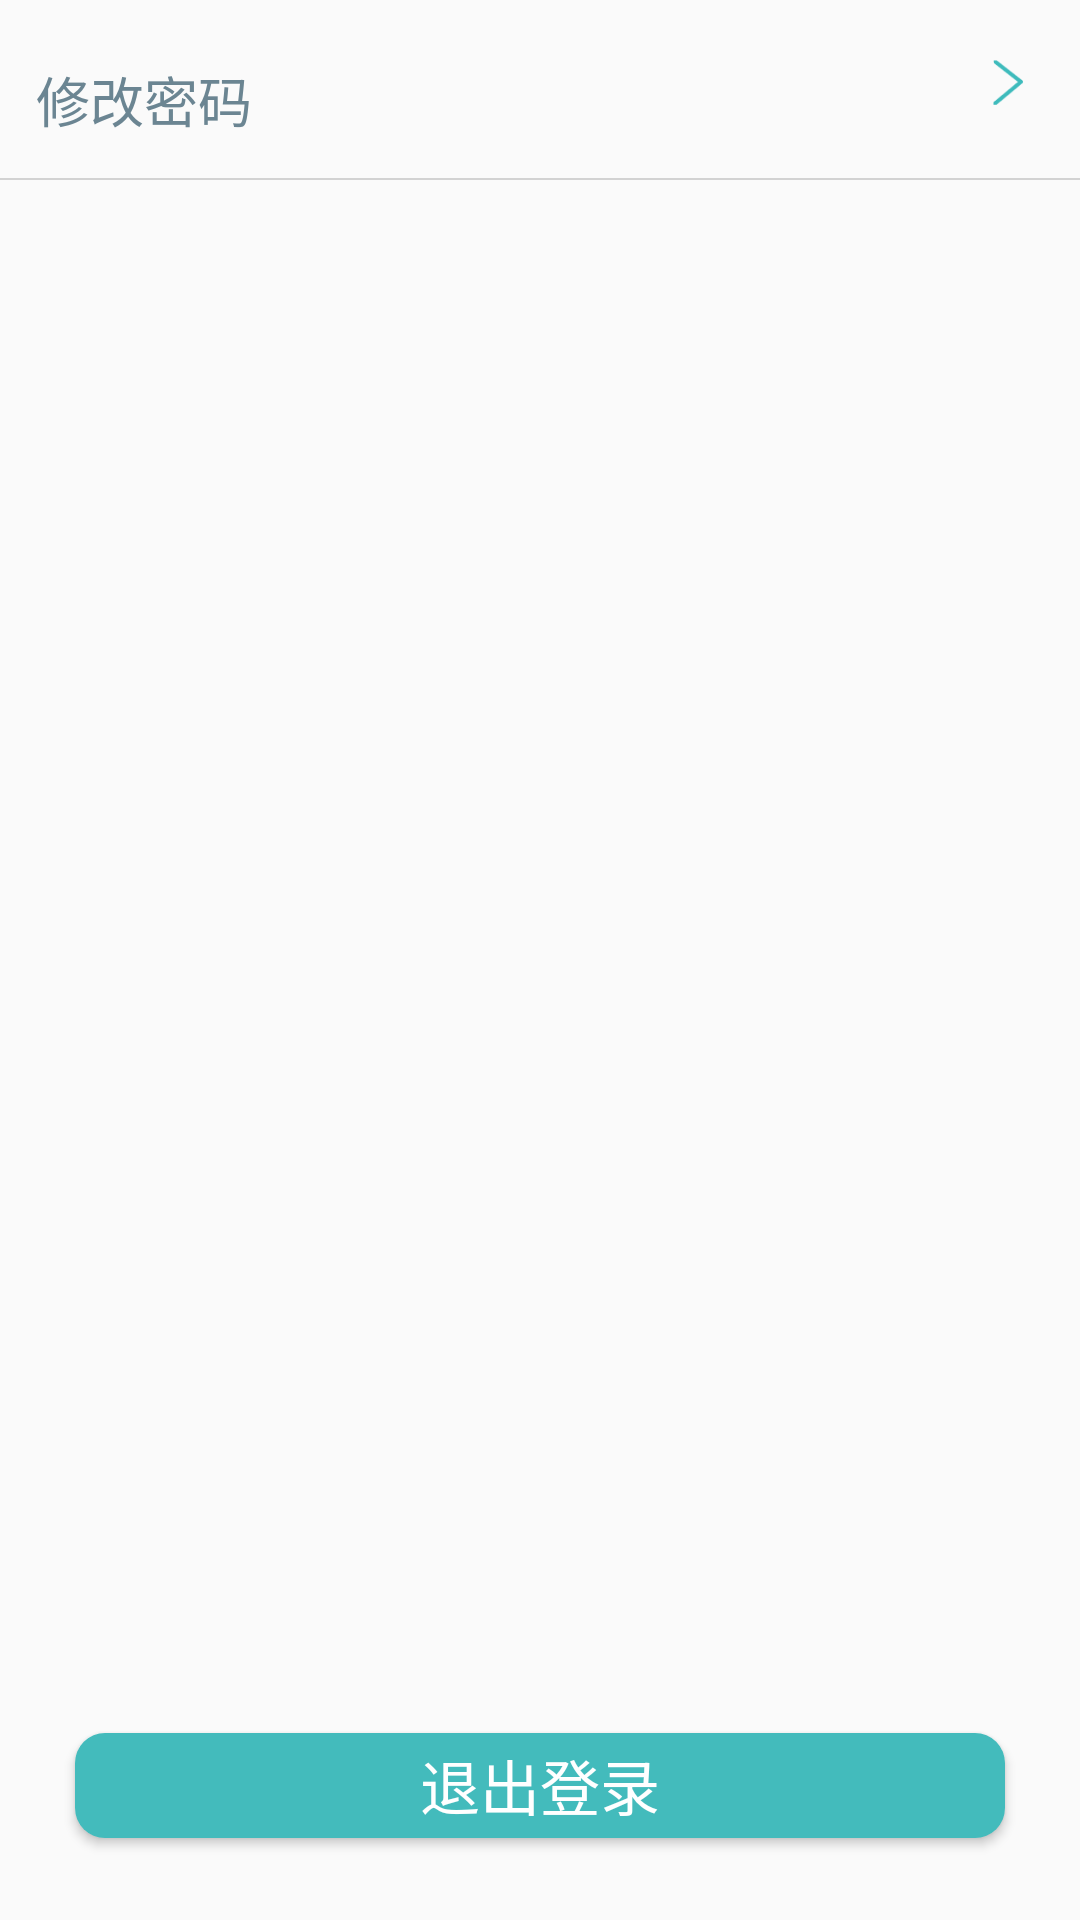

Produce the Android XML layout that renders to this screen, including the resource entries it uses.
<!-- AndroidManifest.xml: application theme AppTheme -->
<!-- res/layout/layout22_setting.xml -->
<?xml version="1.0" encoding="utf-8"?>
<LinearLayout xmlns:android="http://schemas.android.com/apk/res/android"
    android:layout_width="match_parent" android:layout_height="match_parent" android:orientation="vertical">
    <LinearLayout
        android:orientation="horizontal"
        android:layout_width="match_parent"
        android:layout_height="0dp"
        android:layout_weight="5"
        android:id="@+id/changepswly"
        android:layout_marginTop="10dp"
        android:layout_marginLeft="10dp"
        android:layout_marginRight="15dp">

        <TextView
            android:layout_width="wrap_content"
            android:layout_height="wrap_content"
            android:text="修改密码"
            android:id="@+id/recharge"
            android:textColor="#6b8592"
            android:layout_marginTop="10dp"
            android:textSize="18dp"
            android:layout_marginLeft="2dp" />

        <TableRow
            android:layout_width="0dp"
            android:layout_height="match_parent"
            android:layout_weight="1" />

        <ImageButton
            android:layout_width="10dp"
            android:layout_height="15dp"
            android:id="@+id/recharge_score"
            android:background="@drawable/next_blue"
            android:layout_marginTop="10dp"
            android:layout_marginRight="4dp" />
    </LinearLayout>

    <View android:layout_height="2px"
        android:background="#ffd2d2d2"
        android:layout_width="fill_parent"></View>


    <TableRow
        android:layout_width="match_parent"
        android:layout_height="0dp"
        android:layout_weight="50"></TableRow>

    <LinearLayout
        android:orientation="horizontal"
        android:layout_width="match_parent"
        android:layout_height="0dp"
        android:layout_weight="7"
        android:layout_marginTop="5dp"
        android:layout_marginLeft="10dp"
        android:layout_marginBottom="10dp"
        android:layout_marginRight="10dp">

        <Button
            android:layout_width="match_parent"
            android:layout_height="35dp"
            android:text="退出登录"
            android:id="@+id/exitapp"
            android:background="@drawable/shape_green"
            android:textColor="#ffffffff"
            android:textSize="20dp"
            android:layout_weight="0"
            android:layout_gravity="center"
            android:layout_marginLeft="15dp"
            android:layout_marginRight="15dp" />

    </LinearLayout>

</LinearLayout>
<!-- resources referenced by this layout -->
<resources>
  <!-- drawable next_blue: png bitmap (drawable, 622 bytes) -->
  <!-- drawable shape_green (drawable) -->
  <?xml version="1.0" encoding="utf-8"?>
      <shape xmlns:android="http://schemas.android.com/apk/res/android"
          android:shape="rectangle" >
  
          
          <solid android:color="#43bbbc" />
  
          
  
       
          
          
          <corners
              android:radius="10dp"/>
  
          
      </shape>
  <style name="AppTheme" parent="Theme.AppCompat.Light.DarkActionBar">
          
      </style>
</resources>
